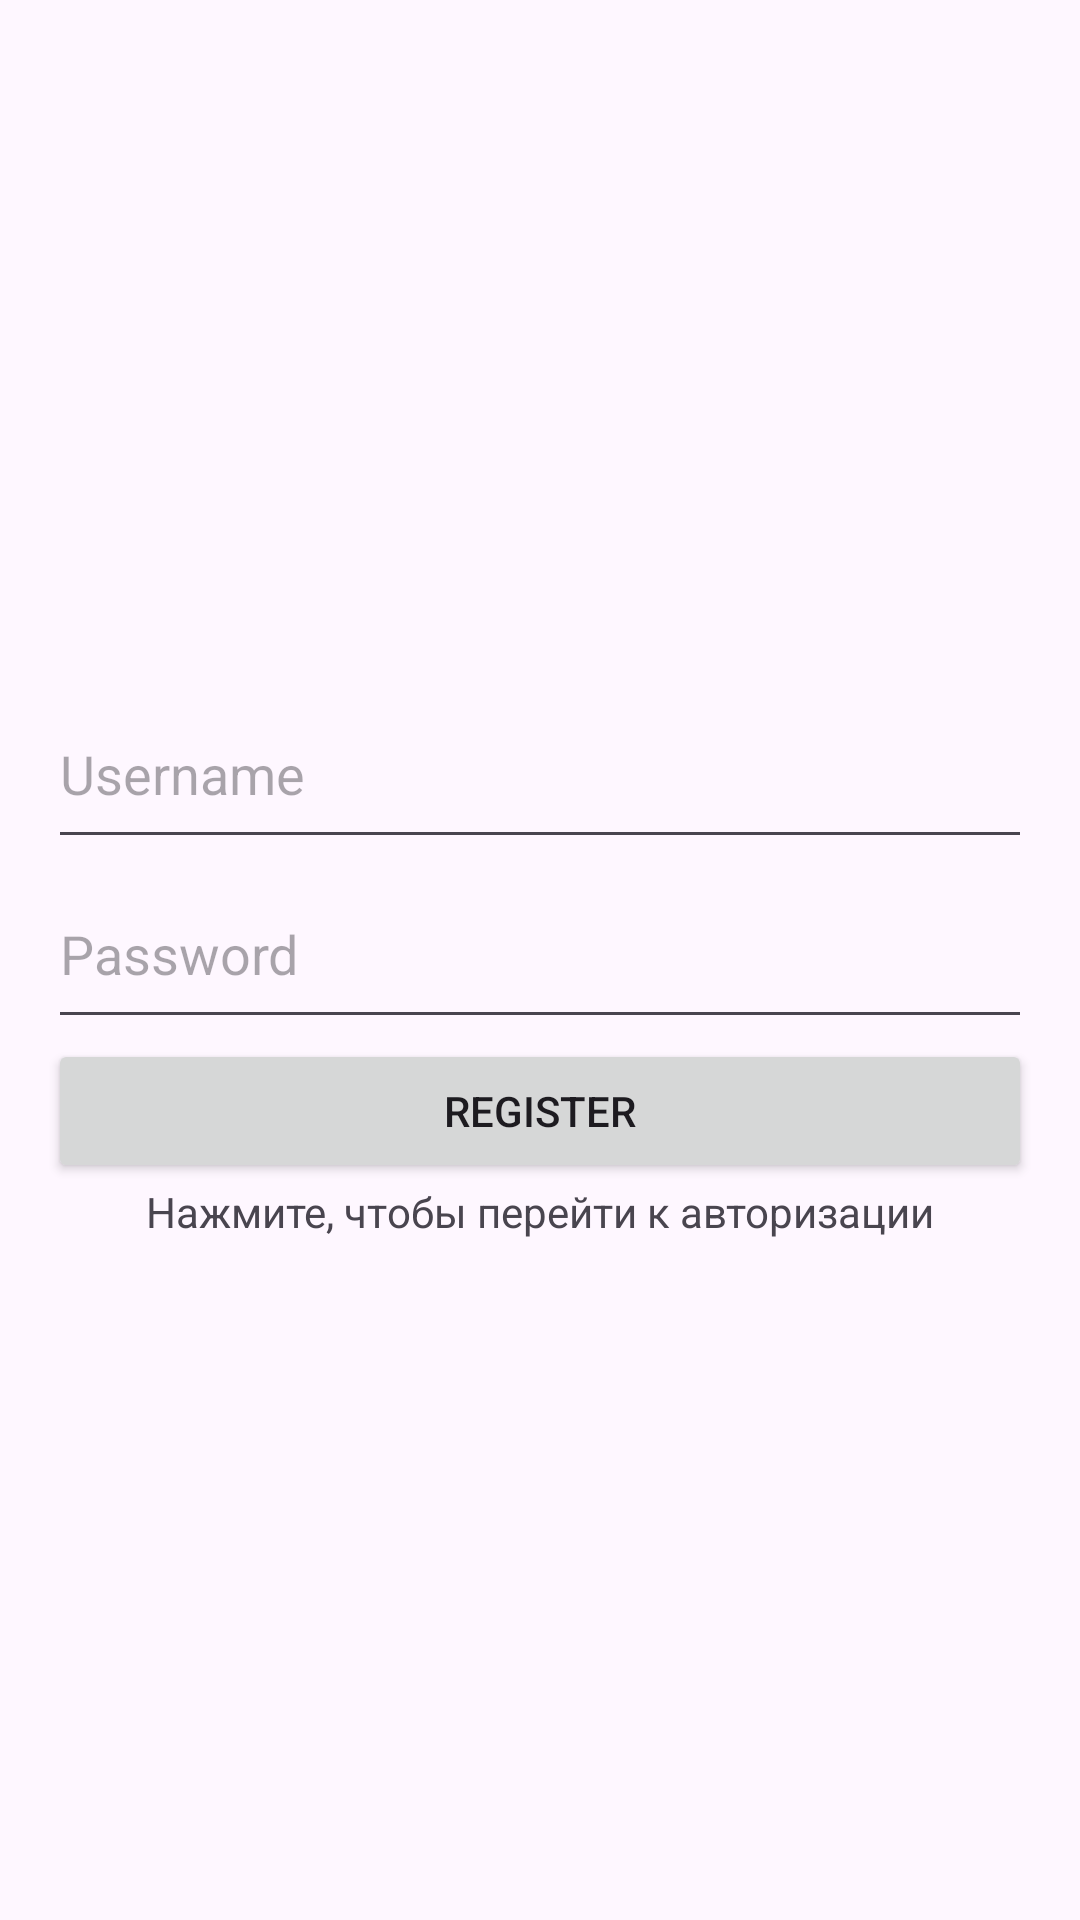

Write the Android layout XML for this screen, with the resource values it uses.
<!-- AndroidManifest.xml: application theme Theme.TestTestApp -->
<!-- res/layout/activity_register.xml -->
<?xml version="1.0" encoding="utf-8"?>
<LinearLayout xmlns:android="http://schemas.android.com/apk/res/android"
              android:layout_width="match_parent"
              android:layout_height="match_parent"
              android:gravity="center_vertical"
              android:orientation="vertical"
              android:padding="16dp">

    

    <EditText
            android:id="@+id/editTextUsername"
            android:layout_width="match_parent"
            android:layout_height="60dp"
            android:hint="Username"
            android:inputType="text" />

    
    <EditText
            android:id="@+id/editTextPassword"
            android:layout_width="match_parent"
            android:layout_height="60dp"
            android:hint="Password"
            android:inputType="textPassword" />

    
    <Button
            android:id="@+id/buttonLogin"
            android:layout_width="match_parent"
            android:layout_height="wrap_content"
            android:text="Register" />

    <TextView
            android:id="@+id/goToAuth"
            android:layout_width="match_parent"
            android:layout_height="wrap_content"
            android:gravity="center"
            android:text="Нажмите, чтобы перейти к авторизации" />

</LinearLayout>
<!-- resources referenced by this layout -->
<resources>
  <style name="Theme.TestTestApp" parent="Base.Theme.TestTestApp" />
  <style name="Base.Theme.TestTestApp" parent="Theme.Material3.DayNight.NoActionBar">
          
          
      </style>
</resources>
